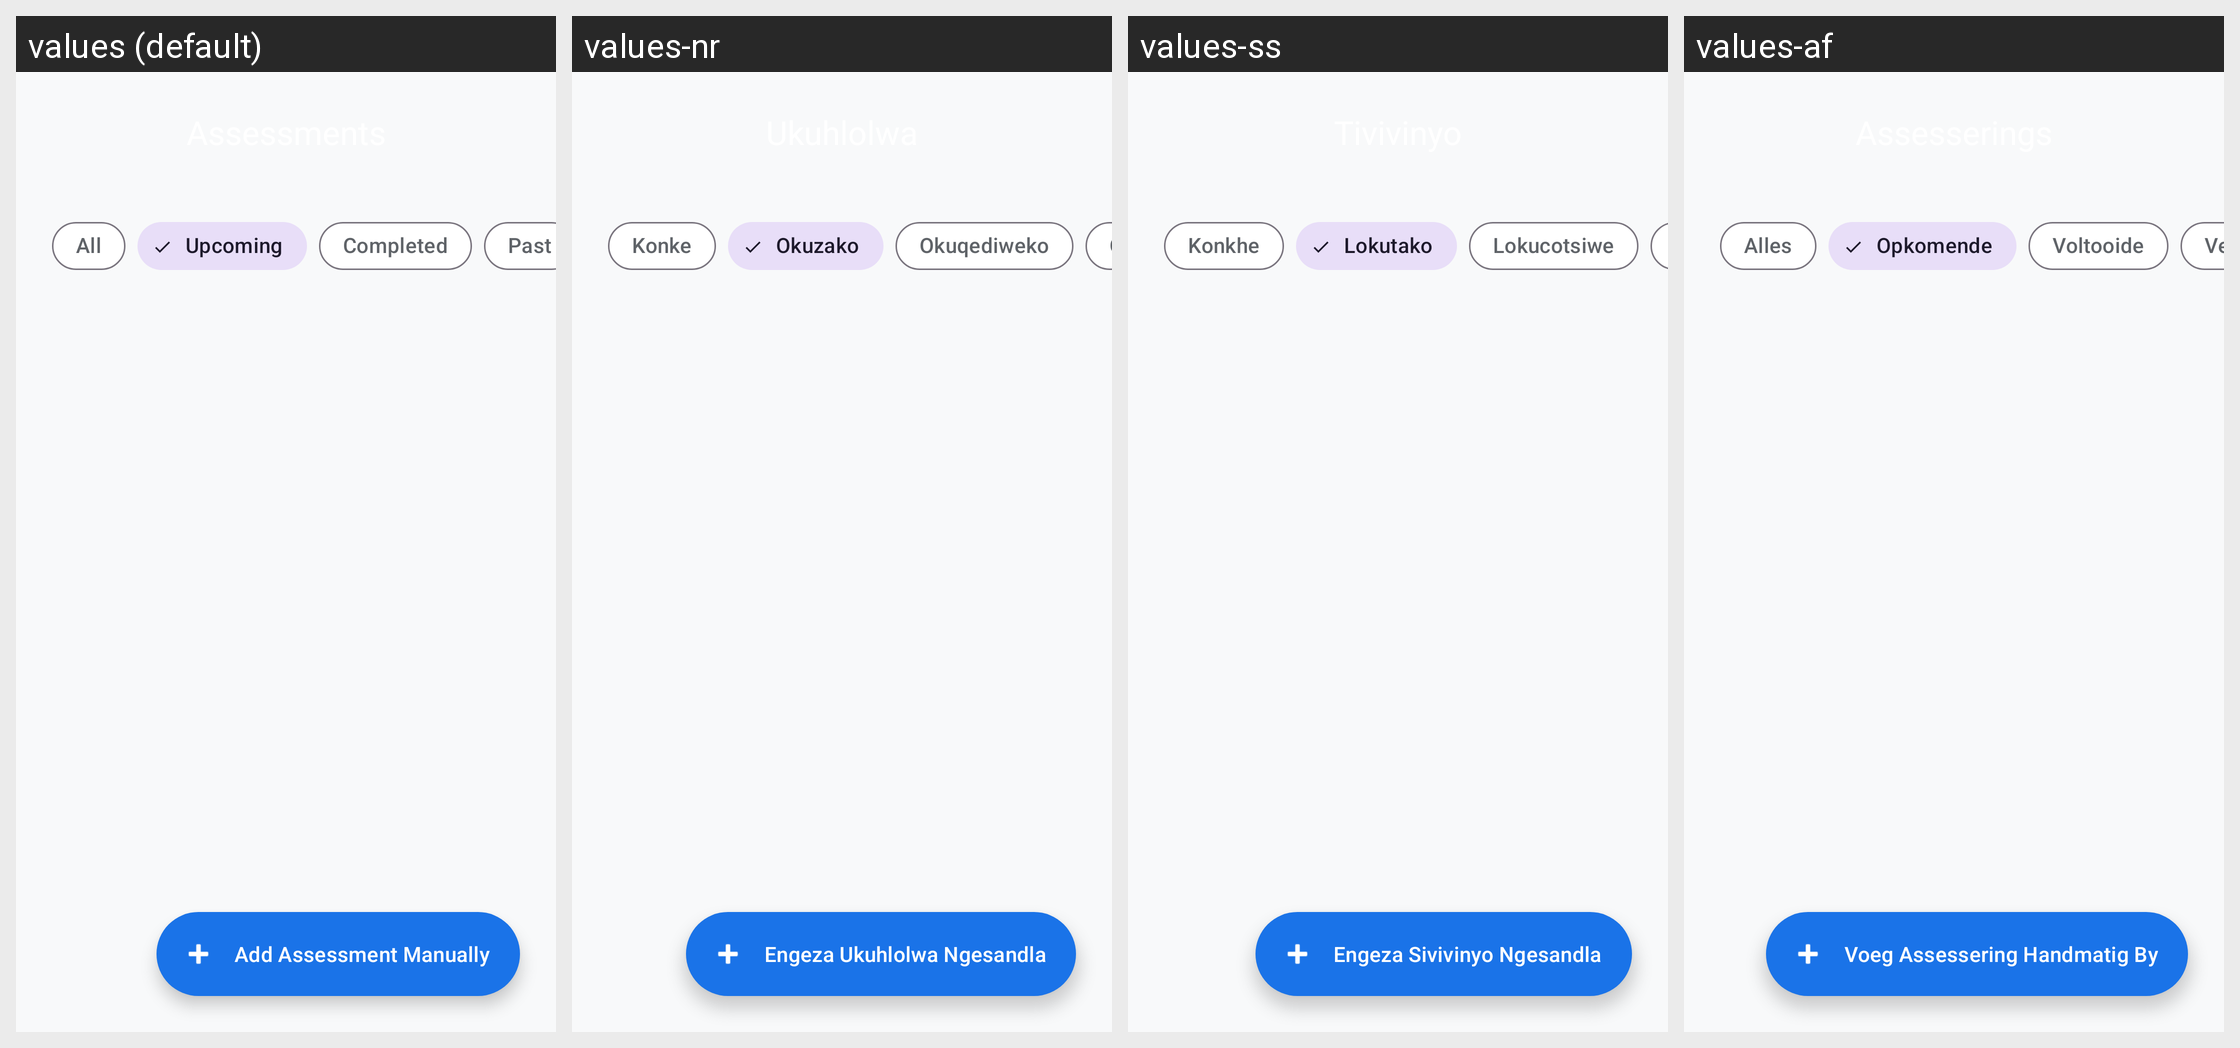

The same Android screen rendered under several of its app's locales, left to right. List the strings drawn on it with the default value and each locale's translation.
Android screen res/layout/fragment_assessments.xml rendered under 4 locales, left to right: values (default), values-nr, values-ss, values-af. Device: Nexus 5 (rendered at 1080×1920; each locale shown at half size, 540×960, under a caption strip naming it); theme Theme.CampusSync.
Other locales in the repository, not shown: values-nso, values-st, values-tn, values-ts, values-ve, values-xh, values-zu.
Strings drawn on this screen, with the default value and each locale's value (text and hints the layout hard-codes, and strings that could not be matched under every locale, appear in the picture but are not listed):

filter_all
  values: All
  values-nr: Konke
  values-ss: Konkhe
  values-af: Alles

filter_upcoming
  values: Upcoming
  values-nr: Okuzako
  values-ss: Lokutako
  values-af: Opkomende

filter_completed
  values: Completed
  values-nr: Okuqediweko
  values-ss: Lokucotsiwe
  values-af: Voltooide

add_assessment_manually
  values: Add Assessment Manually
  values-nr: Engeza Ukuhlolwa Ngesandla
  values-ss: Engeza Sivivinyo Ngesandla
  values-af: Voeg Assessering Handmatig By
